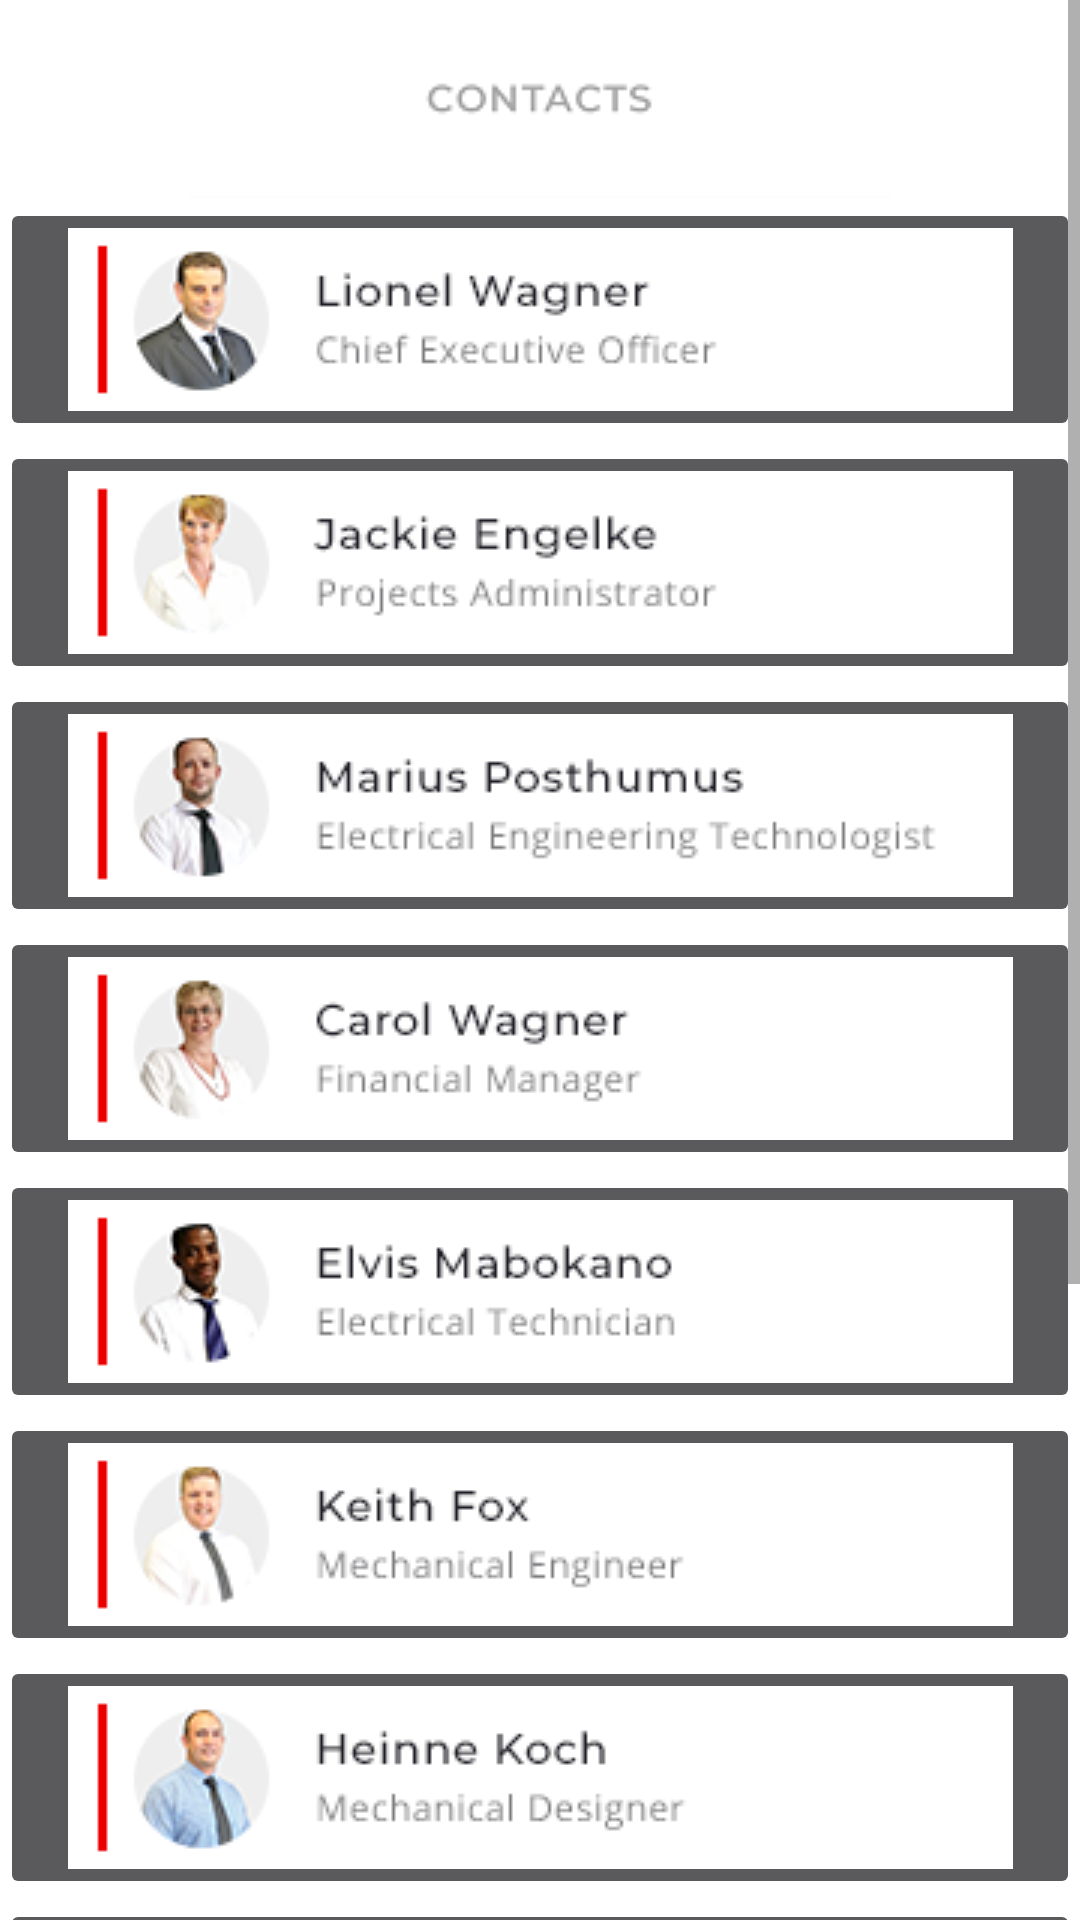

Here is an Android app screen rendered from its layout file. Give the layout XML and the strings, colors and styles it references.
<!-- AndroidManifest.xml: application theme AppTheme -->
<!-- res/layout/activity_contact_list.xml -->
<?xml version="1.0" encoding="utf-8"?>
<ScrollView xmlns:android="http://schemas.android.com/apk/res/android"
    xmlns:app="http://schemas.android.com/apk/res-auto"
    xmlns:tools="http://schemas.android.com/tools"
    android:layout_width="match_parent"
    android:layout_height="match_parent"
    tools:context=".ContactList">

    <com.google.android.material.appbar.AppBarLayout
        android:layout_width="match_parent"
        android:layout_height="wrap_content"
        android:theme="@style/AppTheme.AppBarOverlay">

        <ImageView
            android:id="@+id/imageView13"
            android:layout_width="match_parent"
            android:layout_height="wrap_content"
            app:srcCompat="@drawable/contactsheader" />

        <LinearLayout
            android:layout_width="match_parent"
            android:layout_height="match_parent"
            android:orientation="vertical">

            <ImageButton
                android:id="@+id/imageButton27"
                android:layout_width="match_parent"
                android:layout_height="wrap_content"
                app:srcCompat="@drawable/lw" />

            <ImageButton
                android:id="@+id/imageButton28"
                android:layout_width="match_parent"
                android:layout_height="wrap_content"
                app:srcCompat="@drawable/je" />

            <ImageButton
                android:id="@+id/imageButton29"
                android:layout_width="match_parent"
                android:layout_height="wrap_content"
                app:srcCompat="@drawable/mp" />

            <ImageButton
                android:id="@+id/imageButton26"
                android:layout_width="match_parent"
                android:layout_height="wrap_content"
                app:srcCompat="@drawable/buttoncw" />

            <ImageButton
                android:id="@+id/imageButton21"
                android:layout_width="match_parent"
                android:layout_height="wrap_content"
                app:srcCompat="@drawable/em" />

            <ImageButton
                android:id="@+id/imageButton22"
                android:layout_width="match_parent"
                android:layout_height="wrap_content"
                app:srcCompat="@drawable/kf" />

            <ImageButton
                android:id="@+id/imageButton23"
                android:layout_width="match_parent"
                android:layout_height="wrap_content"
                app:srcCompat="@drawable/hk" />

            <ImageButton
                android:id="@+id/imageButton24"
                android:layout_width="match_parent"
                android:layout_height="wrap_content"
                app:srcCompat="@drawable/cr" />

            <ImageButton
                android:id="@+id/imageButton25"
                android:layout_width="match_parent"
                android:layout_height="wrap_content"
                app:srcCompat="@drawable/jp" />

            <ImageButton
                android:id="@+id/imageButton18"
                android:layout_width="match_parent"
                android:layout_height="wrap_content"
                app:srcCompat="@drawable/cw" />

            <ImageButton
                android:id="@+id/imageButton19"
                android:layout_width="match_parent"
                android:layout_height="wrap_content"
                app:srcCompat="@drawable/iw" />

        </LinearLayout>

    </com.google.android.material.appbar.AppBarLayout>


</ScrollView>
<!-- resources referenced by this layout -->
<resources>
  <!-- drawable buttoncw: png bitmap (drawable, 6520 bytes) -->
  <!-- drawable contactsheader: png bitmap (drawable, 1993 bytes) -->
  <!-- drawable cr: png bitmap (drawable, 7213 bytes) -->
  <!-- drawable cw: png bitmap (drawable, 7728 bytes) -->
  <!-- drawable em: png bitmap (drawable, 6057 bytes) -->
  <!-- drawable hk: png bitmap (drawable, 6460 bytes) -->
  <!-- drawable iw: png bitmap (drawable, 6743 bytes) -->
  <!-- drawable je: png bitmap (drawable, 6058 bytes) -->
  <!-- drawable jp: png bitmap (drawable, 6404 bytes) -->
  <!-- drawable kf: png bitmap (drawable, 5706 bytes) -->
  <!-- drawable lw: png bitmap (drawable, 7050 bytes) -->
  <!-- drawable mp: png bitmap (drawable, 7395 bytes) -->
  <style name="AppTheme.AppBarOverlay" parent="ThemeOverlay.AppCompat.Dark.ActionBar" />
  <style name="AppTheme" parent="Theme.AppCompat.Light.DarkActionBar">
          
          <item name="colorPrimary">#FFFFFF</item>
          <item name="colorPrimaryDark">#E1DFDF</item>
          <item name="colorAccent">#FFFFFF</item>
      </style>
</resources>
